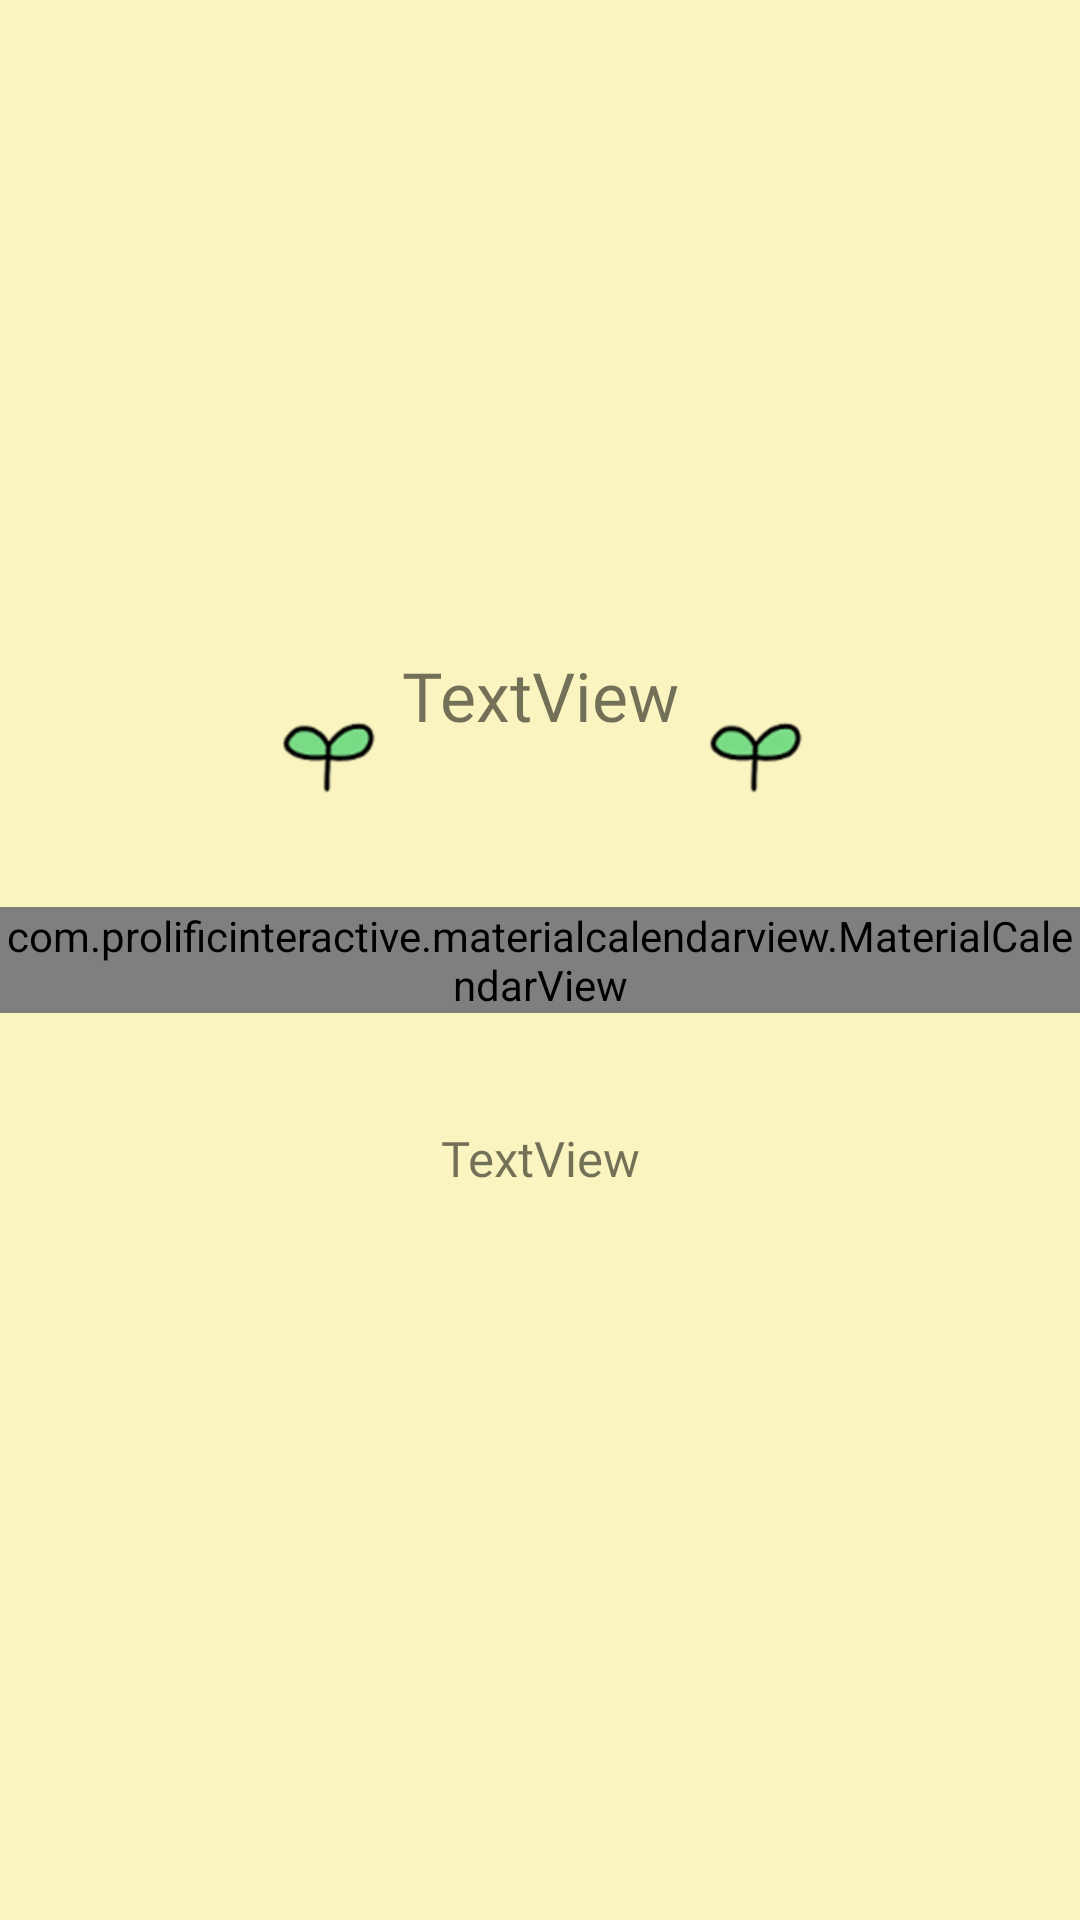

Android layout source for this screen:
<!-- AndroidManifest.xml: application theme Theme.AppCompat.Light.NoActionBar -->
<!-- res/layout/activity_cal.xml -->
<?xml version="1.0" encoding="utf-8"?>
<androidx.constraintlayout.widget.ConstraintLayout xmlns:android="http://schemas.android.com/apk/res/android"
    xmlns:app="http://schemas.android.com/apk/res-auto"
    xmlns:tools="http://schemas.android.com/tools"
    android:layout_width="match_parent"
    android:layout_height="match_parent"
    android:background="#FAF4C0">

    <com.prolificinteractive.materialcalendarview.MaterialCalendarView
        android:id="@+id/calendarView"
        android:layout_width="match_parent"
        android:layout_height="wrap_content"
        app:layout_constraintBottom_toBottomOf="parent"
        app:layout_constraintTop_toTopOf="parent"
        app:mcv_selectionColor="#a9dbf0cb"
        app:mcv_showOtherDates="defaults" />

    <TextView
        android:id="@+id/f_nick"
        android:layout_width="wrap_content"
        android:layout_height="wrap_content"
        android:fontFamily="@font/ddukbokki"
        android:text="TextView"
        android:textSize="11pt"
        app:layout_constraintBottom_toTopOf="@+id/calendarView"
        app:layout_constraintEnd_toEndOf="parent"
        app:layout_constraintStart_toStartOf="parent"
        app:layout_constraintTop_toTopOf="parent"
        app:layout_constraintVertical_bias="0.797" />

    <TextView
        android:id="@+id/ddayText"
        android:layout_width="wrap_content"
        android:layout_height="wrap_content"
        android:fontFamily="@font/ddukbokki"
        android:text="TextView"
        android:textSize="8pt"
        app:layout_constraintBottom_toBottomOf="parent"
        app:layout_constraintEnd_toEndOf="parent"
        app:layout_constraintStart_toStartOf="parent"
        app:layout_constraintTop_toBottomOf="@+id/calendarView"
        app:layout_constraintVertical_bias="0.133" />

    <ImageView
        android:id="@+id/imageView3"
        android:layout_width="50dp"
        android:layout_height="wrap_content"
        app:layout_constraintBottom_toTopOf="@+id/calendarView"
        app:layout_constraintEnd_toStartOf="@+id/f_nick"
        app:layout_constraintTop_toTopOf="parent"
        app:layout_constraintVertical_bias="1.0"
        app:srcCompat="@drawable/shakeflower" />

    <ImageView
        android:id="@+id/imageView4"
        android:layout_width="50dp"
        android:layout_height="wrap_content"
        app:layout_constraintBottom_toTopOf="@+id/calendarView"
        app:layout_constraintStart_toEndOf="@+id/f_nick"
        app:layout_constraintTop_toTopOf="parent"
        app:layout_constraintVertical_bias="1.0"
        app:srcCompat="@drawable/shakeflower" />

    <ImageView
        android:id="@+id/imageView5"
        android:layout_width="50dp"
        android:layout_height="50dp"
        app:layout_constraintBottom_toBottomOf="parent"
        app:layout_constraintEnd_toEndOf="parent"
        app:layout_constraintStart_toStartOf="parent"
        app:layout_constraintTop_toBottomOf="@+id/ddayText"
        app:layout_constraintVertical_bias="0.211"
        app:srcCompat="@drawable/wateringcan" />

</androidx.constraintlayout.widget.ConstraintLayout>
<!-- resources referenced by this layout -->
<resources>
  <!-- drawable shakeflower: png bitmap (drawable, 4931 bytes) -->
</resources>
